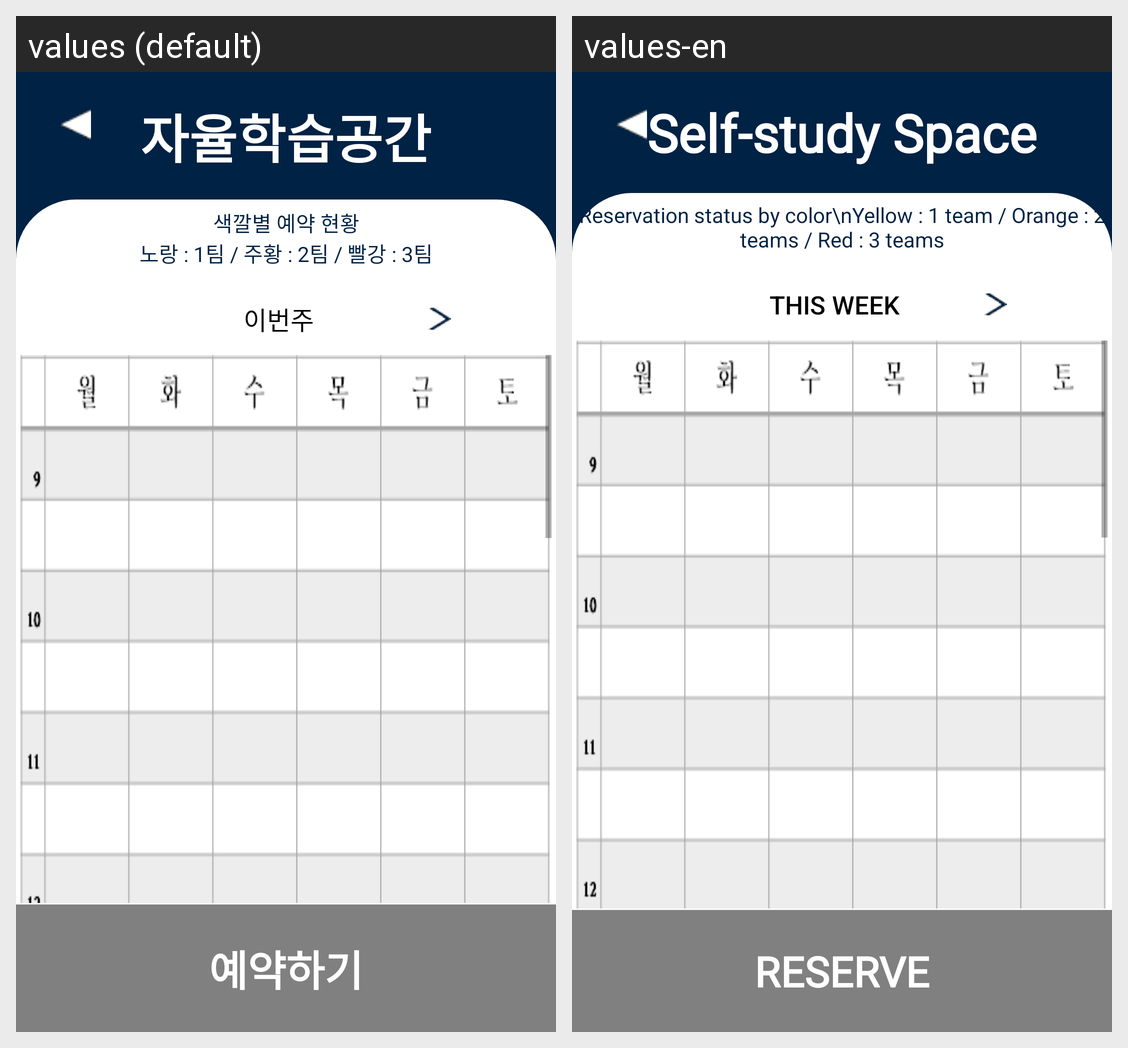

This grid shows one Android layout under two languages. Give, for every string resource on the screen, its name, the default text and each shown locale's text.
Android screen res/layout/activity_selfstudy_reserv.xml rendered under 2 locales, left to right: values (default), values-en. Device: Nexus 5 (rendered at 1080×1920; each locale shown at half size, 540×960, under a caption strip naming it); theme Theme.Dorazy.
Strings drawn on this screen, with the default value and each locale's value (text and hints the layout hard-codes, and strings that could not be matched under every locale, appear in the picture but are not listed):

self_study_space
  values: 자율학습공간
  values-en: Self-study Space

usage_notice
  values: 색깔별 예약 현황
      노랑 : 1팀 / 주황 : 2팀 / 빨강 : 3팀
  values-en: Reservation status by color\nYellow : 1 team / Orange : 2 teams / Red : 3 teams

this_week
  values: 이번주
  values-en: This Week

reserve
  values: 예약하기
  values-en: Reserve
